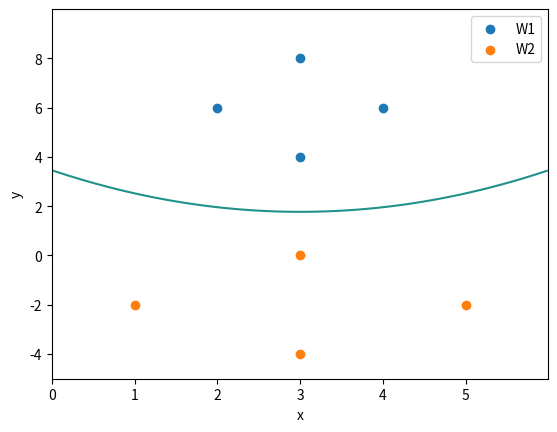

Reproduce this figure in Python.
from math import log # natual log
import numpy as np 
import matplotlib
matplotlib.use('AGG')
import matplotlib.pyplot as plt
fig = plt.figure()

priors = [0.5,0.5]
X1 = np.array([(3,4),(3,8),(2,6),(4,6)])
X2 = np.array([(3,0),(3,-4),(1,-2),(5,-2)])
X = np.concatenate((X1,X2),axis=0)
Y = np.concatenate((np.zeros(X1.shape[0]),np.ones(X2.shape[0])),axis=0)
plt.scatter(X1[:,0],X1[:,1],label='W1')
plt.scatter(X2[:,0],X2[:,1],label='W2')
plt.xlabel('x')
plt.ylabel('y')
plt.legend()
# print(X1,X2)

m1 = np.mean(X1,axis=0)
m2 = np.mean(X2,axis=0)
m1_col = m1[:,np.newaxis]
m1_row = m1[np.newaxis,:]
m2_col = m2[:,np.newaxis]
m2_row = m2[np.newaxis,:]
# print(m1,m2,m1_col.shape,m1_row.shape)



X1 = np.matrix(X1).T
X2 = np.matrix(X2).T
c1 = np.matrix(np.cov(X1))
c2 = np.matrix(np.cov(X2))
c1_inv = np.linalg.inv(c1)
c2_inv = np.linalg.inv(c2)
c1_det = np.linalg.det(c1)
c2_det = np.linalg.det(c2)
W1 = -1/2*c1_inv
W2 = -1/2*c2_inv
w1 = c1_inv*m1_col
w2 = c2_inv*m2_col
w10 = -1/2*np.dot(np.dot(m1_row,c1_inv),m1_col) - 1/2*log(c1_det) + log(priors[0])
w20 = -1/2*np.dot(np.dot(m2_row,c2_inv),m2_col) - 1/2*log(c2_det) + log(priors[1])

# print(W1.shape,w1.shape,w10.shape)
W12 = W1 - W2
w12 = w1 - w2

print(W1,w1,w10,W2,w2,w20)


print("%f x1^2 + %f x2^2 + %f x1*x2 + %f x1 + %f x2 + %f = 0" % 
    (W12[0, 0], W12[1, 1], W12[0, 1] + W12[1, 0],w12[0, 0], w12[1, 0], w10-w20))




x = np.arange(0,6,0.01)
y = np.arange(-5,10,0.01)
x,y = np.meshgrid(x,y)
# -0.562500 x1^2 + 0.000000 x2^2 + 0.000000 x1*x2 + 3.375000 x1 + 3.000000 x2 + -10.369353 = 0
z = -0.562500*np.power(x,2) + 3.375000*x + 3*y - 10.369353
plt.contour(x,y,z,0)
plt.savefig('nb.png')